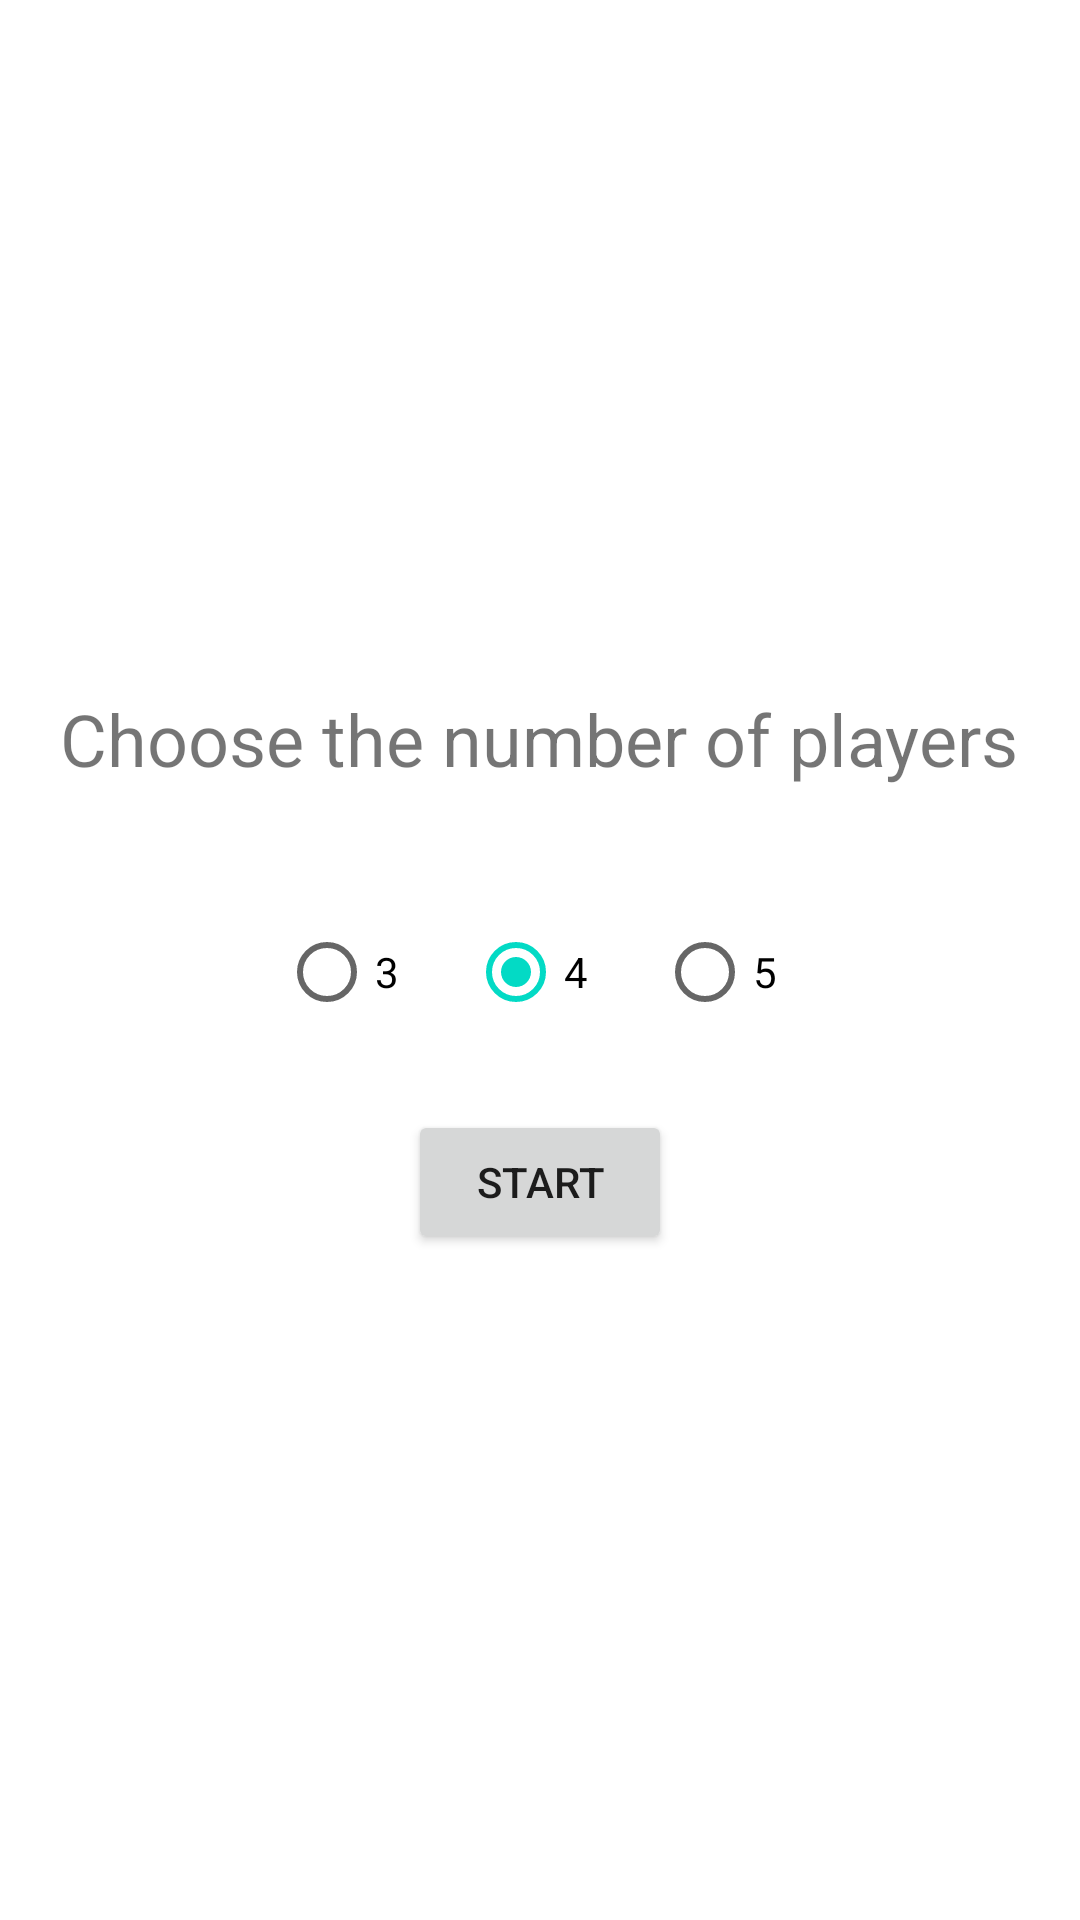

Here is an Android app screen rendered from its layout file. Give the layout XML and the strings, colors and styles it references.
<!-- AndroidManifest.xml: application theme Theme.TheCrewAssistance -->
<!-- res/layout/activity_main.xml -->
<?xml version="1.0" encoding="utf-8"?>
<RelativeLayout xmlns:android="http://schemas.android.com/apk/res/android"
    xmlns:app="http://schemas.android.com/apk/res-auto"
    xmlns:tools="http://schemas.android.com/tools"
    android:layout_width="match_parent"
    android:layout_height="match_parent"
    android:orientation="vertical"
    tools:context=".MainActivity" >

    <TextView
        android:id="@+id/textView60"
        android:layout_width="wrap_content"
        android:layout_height="wrap_content"
        android:layout_centerHorizontal="true"
        android:layout_marginTop="230dp"
        android:text="Choose the number of players"
        android:textSize="24sp" />

    <RadioGroup
        android:id="@+id/rg"
        android:layout_width="wrap_content"
        android:layout_height="wrap_content"
        android:layout_centerHorizontal="true"
        android:layout_marginTop="300dp"
        android:checkedButton="@id/radioButton8"
        android:orientation="horizontal">

        <RadioButton
            android:id="@+id/radioButton7"
            android:layout_width="wrap_content"
            android:layout_height="wrap_content"
            android:layout_marginRight="15dp"
            android:text="3" />

        <RadioButton
            android:id="@+id/radioButton8"
            android:layout_width="wrap_content"
            android:layout_height="wrap_content"
            android:layout_marginRight="15dp"
            android:text="4" />

        <RadioButton
            android:id="@+id/radioButton9"
            android:layout_width="wrap_content"
            android:layout_height="wrap_content"
            android:text="5" />
    </RadioGroup>

    <Button
        android:id="@+id/btn"
        android:layout_width="wrap_content"
        android:layout_height="wrap_content"
        android:layout_centerHorizontal="true"
        android:layout_marginTop="370dp"
        android:text="Start" />

</RelativeLayout>
<!-- resources referenced by this layout -->
<resources>
  <style name="Theme.TheCrewAssistance" parent="Theme.MaterialComponents.DayNight.NoActionBar">
          
          <item name="colorPrimary">@color/purple_500</item>
          <item name="colorPrimaryVariant">@color/purple_700</item>
          <item name="colorOnPrimary">@color/white</item>
          
          <item name="colorSecondary">@color/teal_200</item>
          <item name="colorSecondaryVariant">@color/teal_700</item>
          <item name="colorOnSecondary">@color/black</item>
          
          <item name="android:statusBarColor" tools:targetApi="l">?attr/colorPrimaryVariant</item>
          
      </style>
  <color name="purple_500">#FF6200EE</color>
  <color name="purple_700">#FF3700B3</color>
  <color name="white">#FFFFFFFF</color>
  <color name="teal_200">#FF03DAC5</color>
  <color name="teal_700">#FF018786</color>
  <color name="black">#FF000000</color>
</resources>
